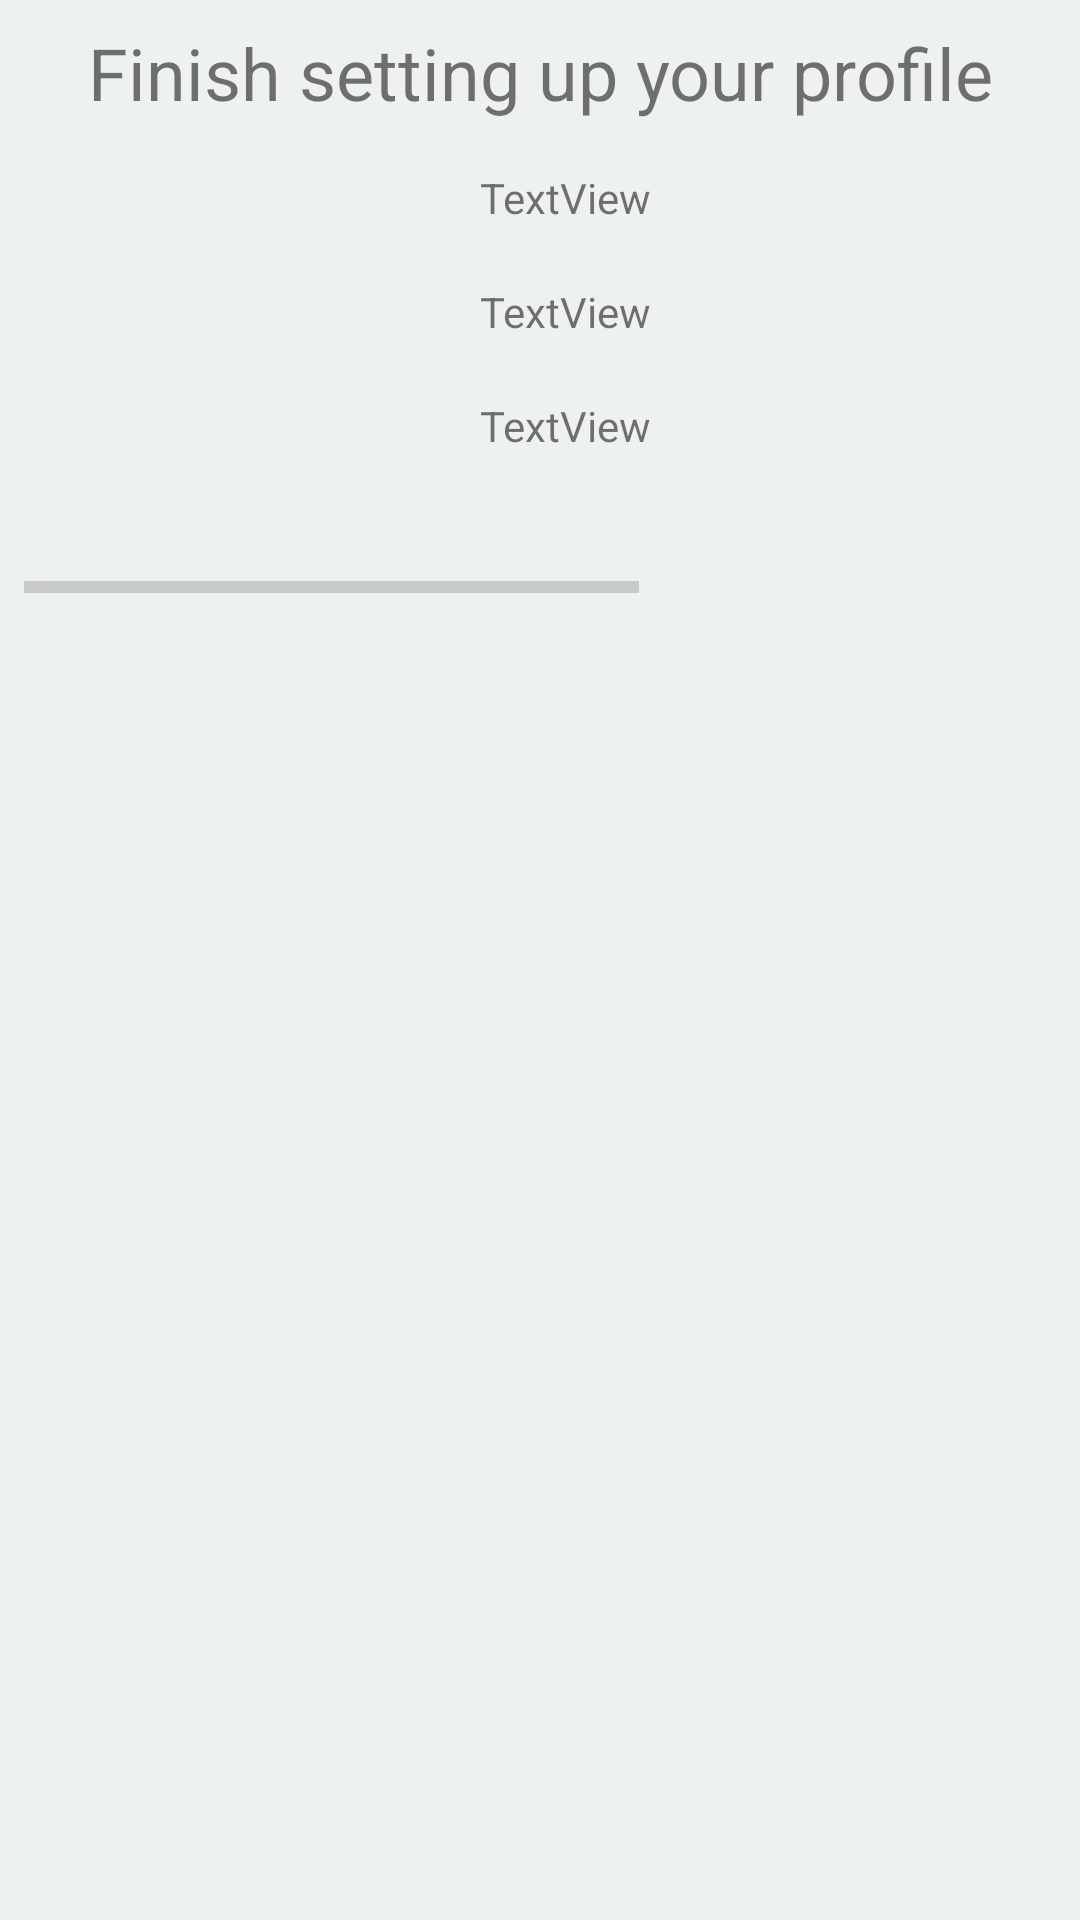

Layout XML and referenced resources for this Android screen:
<!-- AndroidManifest.xml: application theme AppTheme -->
<!-- res/layout/activity_create_personal_profile.xml -->
<?xml version="1.0" encoding="utf-8"?>
<android.support.constraint.ConstraintLayout xmlns:android="http://schemas.android.com/apk/res/android"
    xmlns:ads="http://schemas.android.com/apk/res-auto"
    xmlns:app="http://schemas.android.com/apk/res-auto"
    xmlns:tools="http://schemas.android.com/tools"
    android:layout_width="match_parent"
    android:layout_height="match_parent"
    android:background="@color/colorPrimaryDark"
    tools:context=".CreatePersonalProfile">

    <TextView
        android:id="@+id/textView_age2"
        android:layout_width="230dp"
        android:layout_height="30dp"
        android:layout_marginStart="8dp"
        android:layout_marginTop="8dp"
        android:text="TextView"
        app:layout_constraintStart_toEndOf="@+id/imageView_profilePicture"
        app:layout_constraintTop_toBottomOf="@+id/textView_age" />

    <ImageView
        android:id="@+id/imageView_profilePicture"
        android:layout_width="128dp"
        android:layout_height="114dp"
        android:layout_marginStart="24dp"
        android:layout_marginTop="16dp"
        app:layout_constraintStart_toStartOf="parent"
        app:layout_constraintTop_toBottomOf="@+id/textView_welcom"
        tools:src="@tools:sample/avatars[2]" />

    <ProgressBar
        android:id="@+id/progressBar_loading"
        style="?android:attr/progressBarStyleHorizontal"
        android:layout_width="205dp"
        android:layout_height="35dp"
        android:layout_marginStart="8dp"
        android:layout_marginTop="8dp"
        android:visibility="visible"
        app:layout_constraintStart_toStartOf="parent"
        app:layout_constraintTop_toBottomOf="@+id/imageView_profilePicture" />

    <TextView
        android:id="@+id/textView_welcom"
        android:layout_width="wrap_content"
        android:layout_height="wrap_content"
        android:layout_marginTop="8dp"
        android:text="Finish setting up your profile"
        android:textSize="24sp"
        app:layout_constraintEnd_toEndOf="parent"
        app:layout_constraintHorizontal_bias="0.5"
        app:layout_constraintStart_toStartOf="parent"
        app:layout_constraintTop_toTopOf="parent" />

    <TextView
        android:id="@+id/textView_name"
        android:layout_width="230dp"
        android:layout_height="30dp"
        android:layout_marginStart="8dp"
        android:layout_marginTop="16dp"
        android:text="TextView"
        app:layout_constraintStart_toEndOf="@+id/imageView_profilePicture"
        app:layout_constraintTop_toBottomOf="@+id/textView_welcom" />

    <TextView
        android:id="@+id/textView_age"
        android:layout_width="230dp"
        android:layout_height="30dp"
        android:layout_marginStart="8dp"
        android:layout_marginTop="8dp"
        android:text="TextView"
        app:layout_constraintStart_toEndOf="@+id/imageView_profilePicture"
        app:layout_constraintTop_toBottomOf="@+id/textView_name" />

</android.support.constraint.ConstraintLayout>
<!-- resources referenced by this layout -->
<resources>
  <color name="colorPrimaryDark">#EDF1EF</color>
  <style name="AppTheme" parent="Theme.AppCompat.Light.DarkActionBar">
          
          <item name="colorPrimary">@color/colorPrimary</item>
          <item name="colorPrimaryDark">@color/colorPrimaryDark</item>
          <item name="colorAccent">@color/colorAccent</item>
      </style>
  <color name="colorPrimary">#030C01</color>
  <color name="colorAccent">#69070F</color>
</resources>
